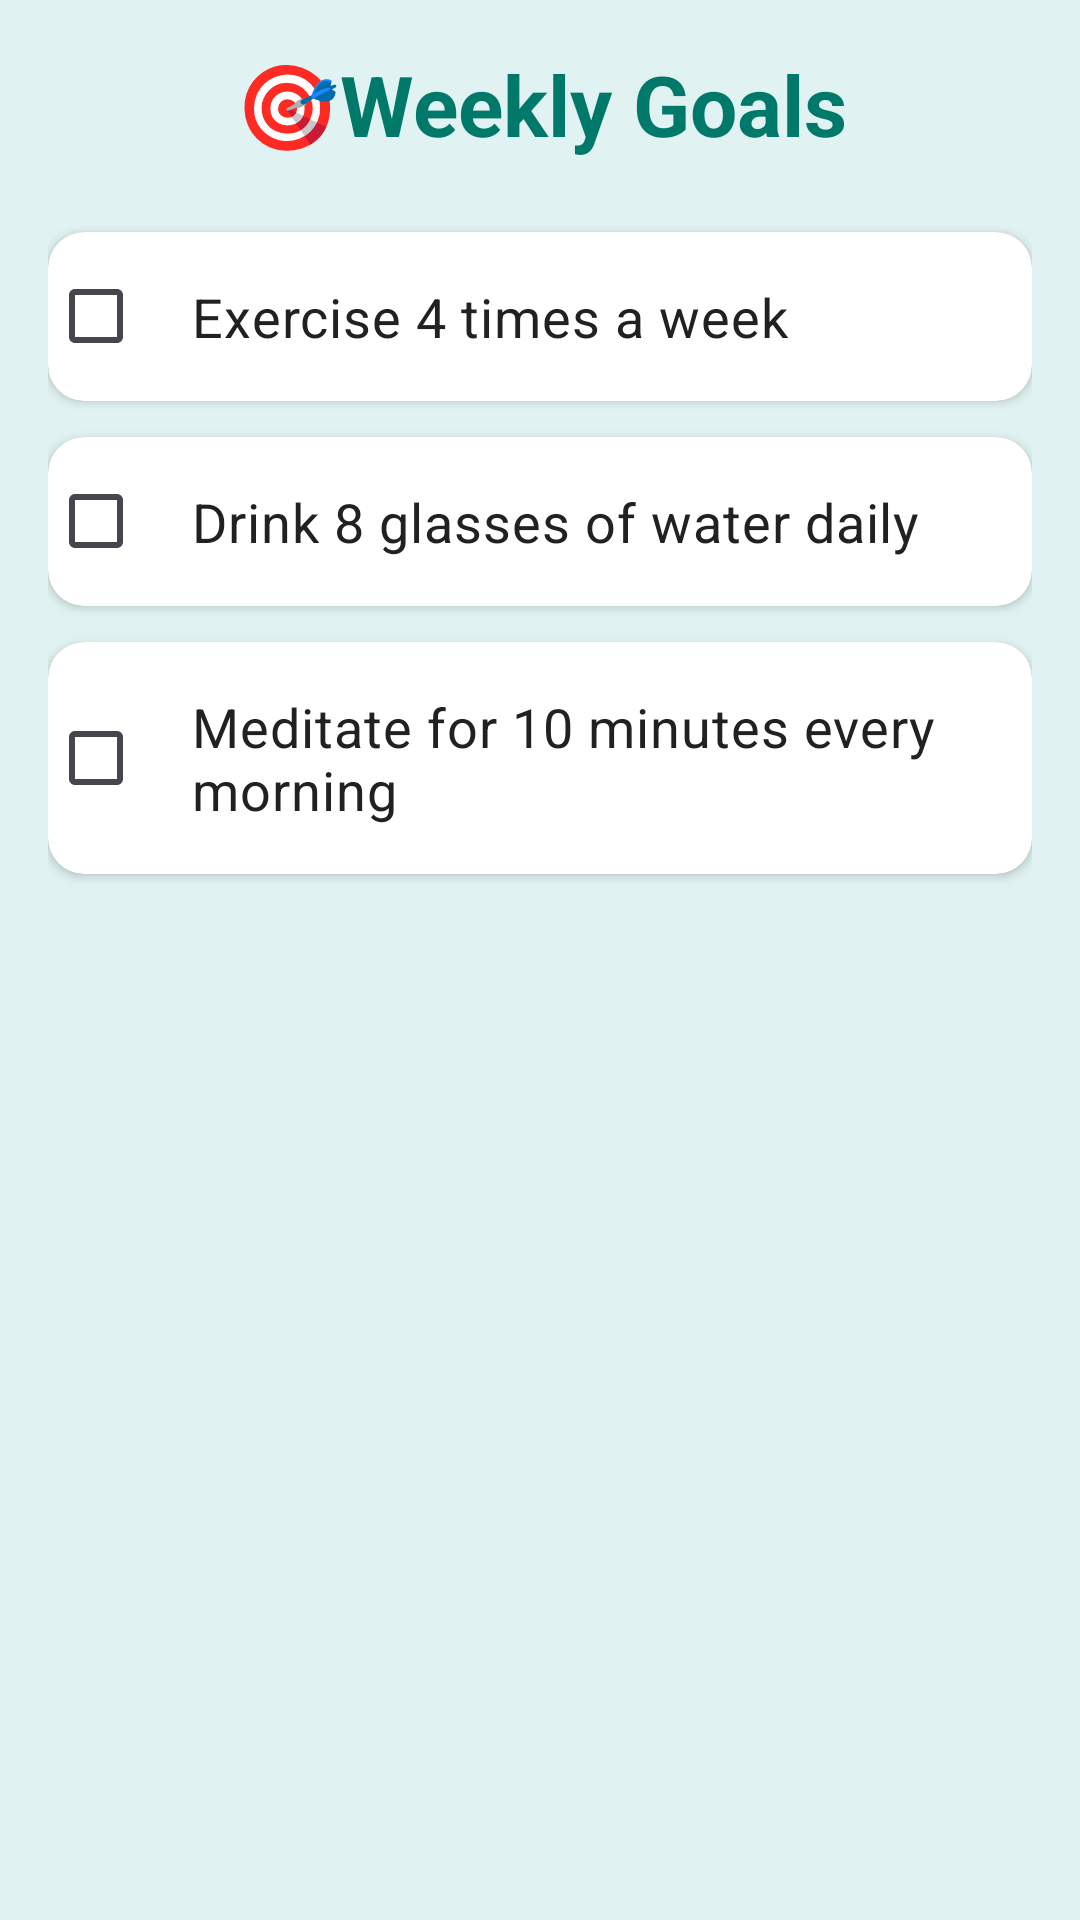

Layout XML and referenced resources for this Android screen:
<!-- AndroidManifest.xml: application theme Theme.Kiboko_WellnessApp -->
<!-- res/layout/activity_weekly_goals.xml -->
<?xml version="1.0" encoding="utf-8"?>
<androidx.constraintlayout.widget.ConstraintLayout xmlns:android="http://schemas.android.com/apk/res/android"
    xmlns:app="http://schemas.android.com/apk/res-auto"
    xmlns:tools="http://schemas.android.com/tools"
    android:id="@+id/main"
    android:layout_width="match_parent"
    android:layout_height="match_parent"
    android:background="@color/backgroundColor"
    tools:context=".Weekly_Goals">

    <ScrollView
        android:layout_width="match_parent"
        android:layout_height="match_parent"
        android:fillViewport="true">

        <LinearLayout
            android:layout_width="match_parent"
            android:layout_height="wrap_content"
            android:orientation="vertical"
            android:padding="16dp">

            <TextView
                android:layout_width="match_parent"
                android:layout_height="wrap_content"
                android:layout_marginBottom="24dp"
                android:text="@string/weekly_goals_btn"
                android:textAlignment="center"
                android:textColor="@color/colorPrimaryDark"
                android:textSize="28sp"
                android:textStyle="bold" />

            <androidx.cardview.widget.CardView
                android:layout_width="match_parent"
                android:layout_height="wrap_content"
                android:layout_marginBottom="12dp"
                app:cardCornerRadius="12dp"
                app:cardElevation="2dp">
                <CheckBox
                    android:layout_width="match_parent"
                    android:layout_height="wrap_content"
                    android:padding="16dp"
                    android:text="@string/goal_1"
                    android:textSize="18sp"
                    android:buttonTint="@color/colorPrimary"
                    android:textColor="@color/textColorPrimary"/>
            </androidx.cardview.widget.CardView>

            <androidx.cardview.widget.CardView
                android:layout_width="match_parent"
                android:layout_height="wrap_content"
                android:layout_marginBottom="12dp"
                app:cardCornerRadius="12dp"
                app:cardElevation="2dp">
                <CheckBox
                    android:layout_width="match_parent"
                    android:layout_height="wrap_content"
                    android:padding="16dp"
                    android:text="@string/goal_2"
                    android:textSize="18sp"
                    android:buttonTint="@color/colorPrimary"
                    android:textColor="@color/textColorPrimary"/>
            </androidx.cardview.widget.CardView>

            <androidx.cardview.widget.CardView
                android:layout_width="match_parent"
                android:layout_height="wrap_content"
                android:layout_marginBottom="12dp"
                app:cardCornerRadius="12dp"
                app:cardElevation="2dp">
                <CheckBox
                    android:layout_width="match_parent"
                    android:layout_height="wrap_content"
                    android:padding="16dp"
                    android:text="@string/goal_3"
                    android:textSize="18sp"
                    android:buttonTint="@color/colorPrimary"
                    android:textColor="@color/textColorPrimary"/>
            </androidx.cardview.widget.CardView>

        </LinearLayout>
    </ScrollView>
</androidx.constraintlayout.widget.ConstraintLayout>
<!-- resources referenced by this layout -->
<resources>
  <color name="backgroundColor">#E0F2F1</color>
  <color name="colorPrimary">#009688</color>
  <color name="colorPrimaryDark">#00796B</color>
  <color name="textColorPrimary">#212121</color>
  <string name="goal_1">Exercise 4 times a week</string>
  <string name="goal_2">Drink 8 glasses of water daily</string>
  <string name="goal_3">Meditate for 10 minutes every morning</string>
  <string name="weekly_goals_btn">🎯Weekly Goals</string>
  <style name="Theme.Kiboko_WellnessApp" parent="Base.Theme.Kiboko_WellnessApp" />
  <style name="Base.Theme.Kiboko_WellnessApp" parent="Theme.Material3.DayNight.NoActionBar">
          <item name="colorPrimary">@color/colorPrimary</item>
          <item name="colorPrimaryVariant">@color/colorPrimaryDark</item>
          <item name="colorOnPrimary">@color/white</item>
          <item name="colorSecondary">@color/colorAccent</item>
          <item name="android:windowBackground">@color/backgroundColor</item>
          <item name="android:statusBarColor">@color/colorPrimaryDark</item>
      </style>
  <color name="white">#FFFFFFFF</color>
  <color name="colorAccent">#FFC107</color>
</resources>
